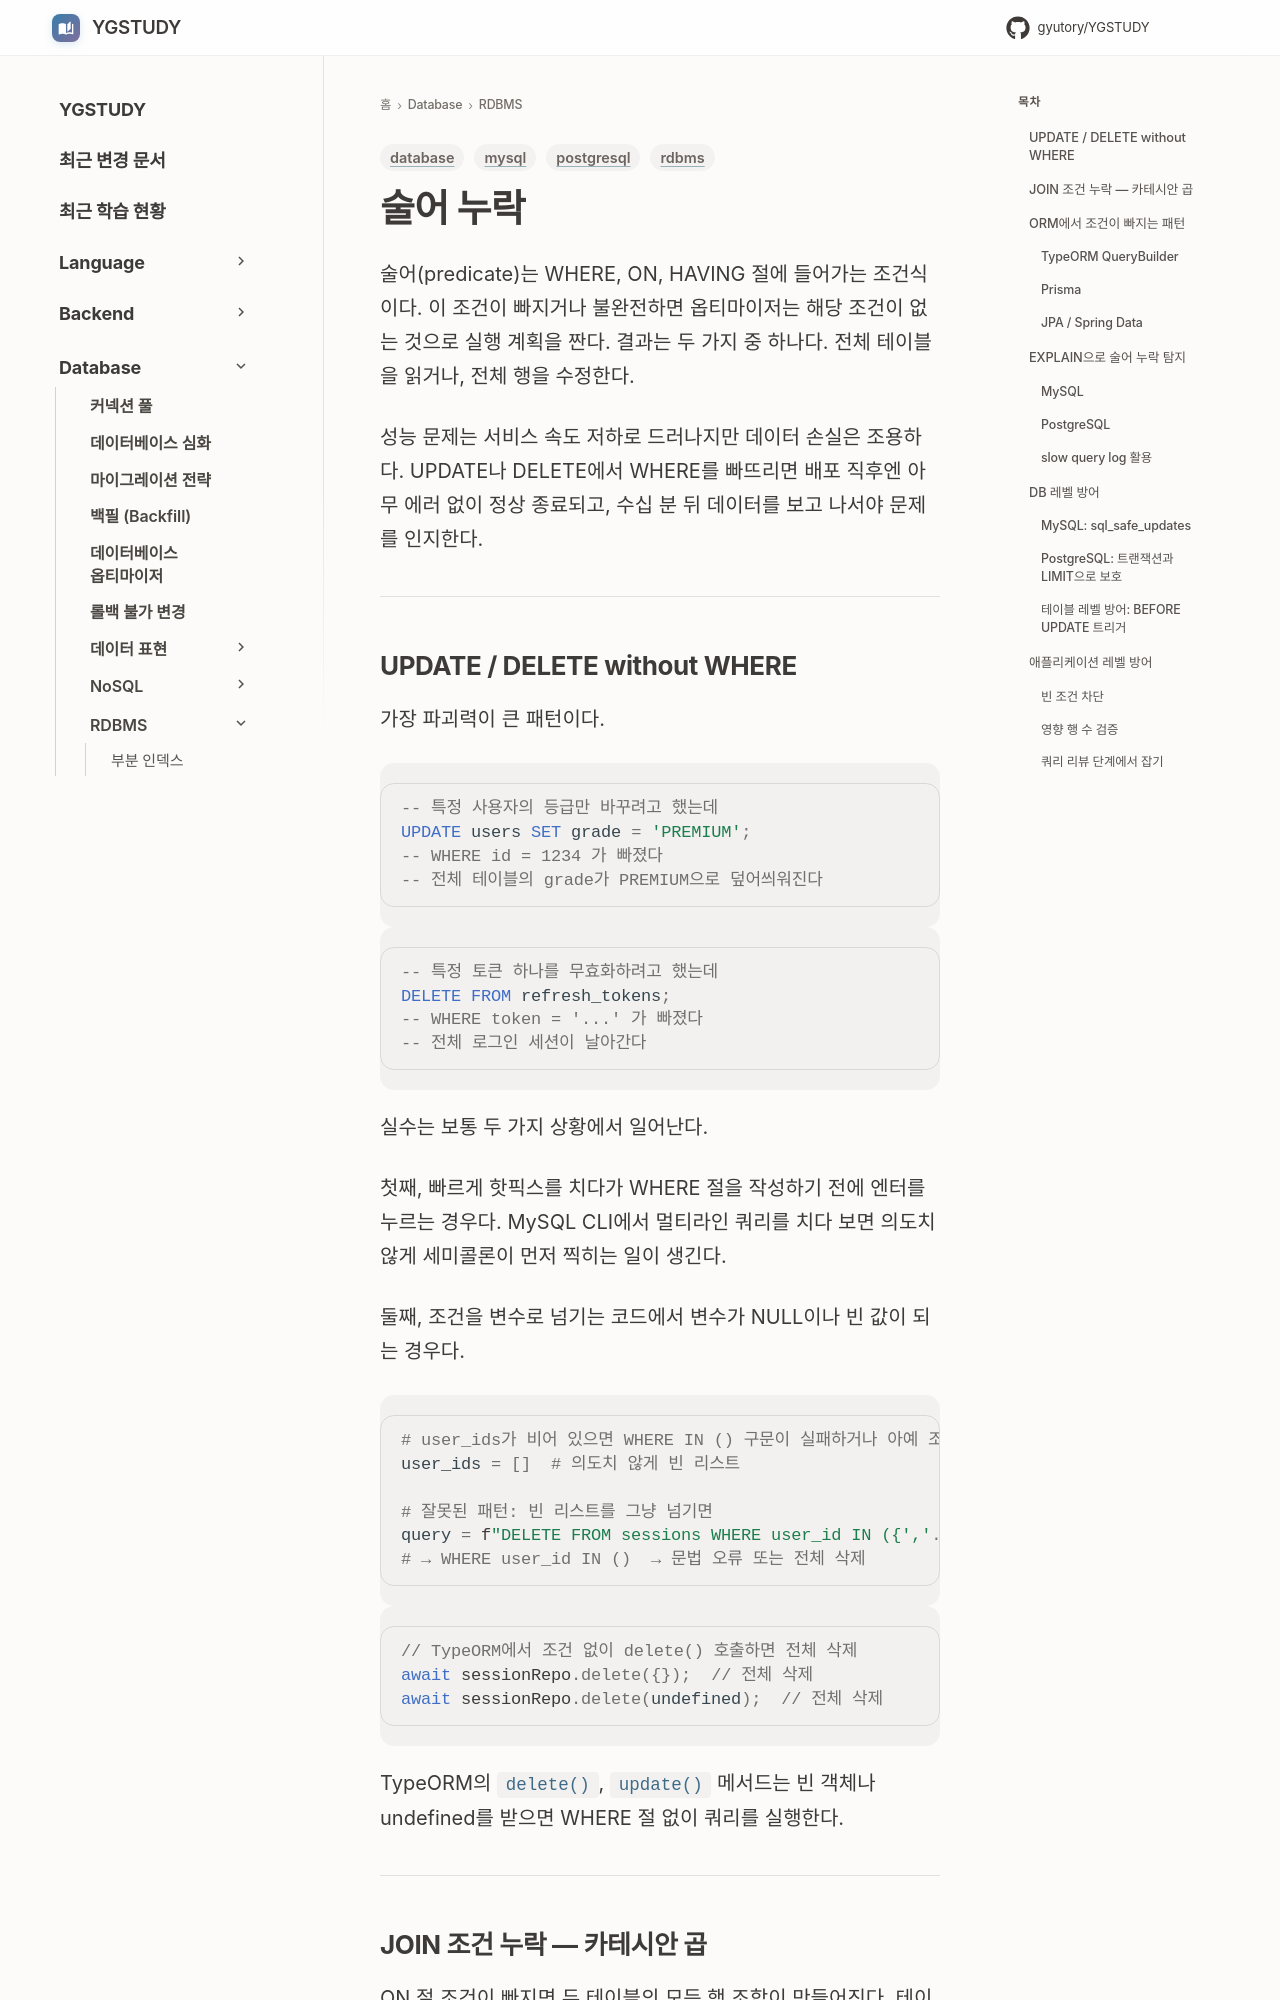

repository: GYUTORY/YGSTUDY · page: DataBase/RDBMS/술어_누락/index.html · generator: mkdocs

---
title: 술어 누락
tags: [database, mysql, postgresql, rdbms]
updated: 2026-08-03
---

# 술어 누락

술어(predicate)는 WHERE, ON, HAVING 절에 들어가는 조건식이다. 이 조건이 빠지거나 불완전하면 옵티마이저는 해당 조건이 없는 것으로 실행 계획을 짠다. 결과는 두 가지 중 하나다. 전체 테이블을 읽거나, 전체 행을 수정한다.

성능 문제는 서비스 속도 저하로 드러나지만 데이터 손실은 조용하다. UPDATE나 DELETE에서 WHERE를 빠뜨리면 배포 직후엔 아무 에러 없이 정상 종료되고, 수십 분 뒤 데이터를 보고 나서야 문제를 인지한다.

---

## UPDATE / DELETE without WHERE

가장 파괴력이 큰 패턴이다.

```sql
-- 특정 사용자의 등급만 바꾸려고 했는데
UPDATE users SET grade = 'PREMIUM';
-- WHERE id = 1234 가 빠졌다
-- 전체 테이블의 grade가 PREMIUM으로 덮어씌워진다
```

```sql
-- 특정 토큰 하나를 무효화하려고 했는데
DELETE FROM refresh_tokens;
-- WHERE token = '...' 가 빠졌다
-- 전체 로그인 세션이 날아간다
```

실수는 보통 두 가지 상황에서 일어난다.

첫째, 빠르게 핫픽스를 치다가 WHERE 절을 작성하기 전에 엔터를 누르는 경우다. MySQL CLI에서 멀티라인 쿼리를 치다 보면 의도치 않게 세미콜론이 먼저 찍히는 일이 생긴다.

둘째, 조건을 변수로 넘기는 코드에서 변수가 NULL이나 빈 값이 되는 경우다.

```python
# user_ids가 비어 있으면 WHERE IN () 구문이 실패하거나 아예 조건이 생략된다
user_ids = []  # 의도치 않게 빈 리스트

# 잘못된 패턴: 빈 리스트를 그냥 넘기면
query = f"DELETE FROM sessions WHERE user_id IN ({','.join(map(str, user_ids))})"
# → WHERE user_id IN ()  → 문법 오류 또는 전체 삭제
```

```typescript
// TypeORM에서 조건 없이 delete() 호출하면 전체 삭제
await sessionRepo.delete({});  // 전체 삭제
await sessionRepo.delete(undefined);  // 전체 삭제
```

TypeORM의 `delete()`, `update()` 메서드는 빈 객체나 undefined를 받으면 WHERE 절 없이 쿼리를 실행한다.

---
